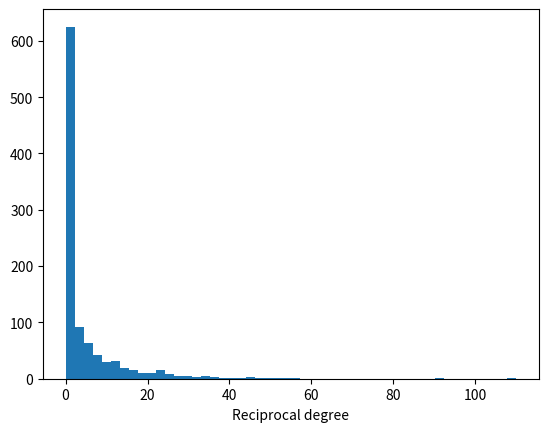
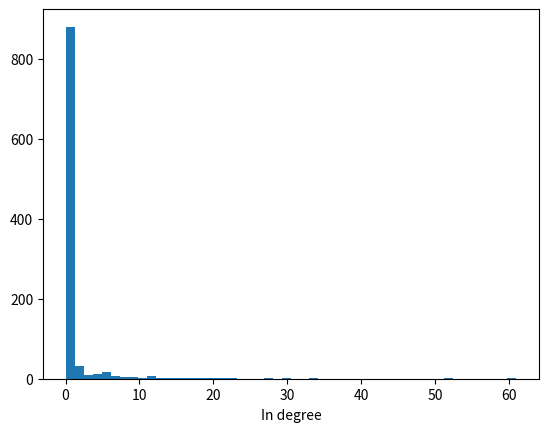
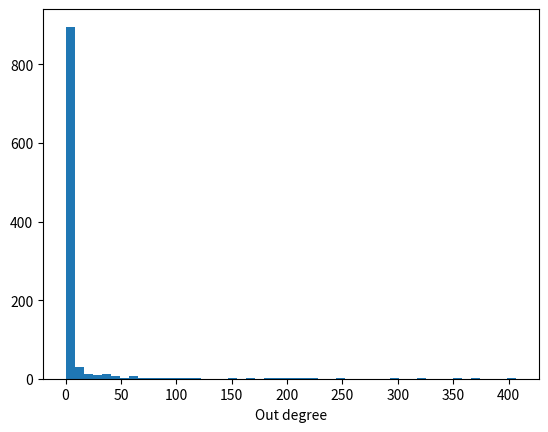

Python code for these plots, in order: (Note: this script raises an exception after producing the figures.)
#!/usr/bin/env python
# coding: utf-8

# ## Notebook to create simple directed social network graphs with $\chi^2$-distributed degrees

# In[1]:


import numpy as np
import pandas as pd
import matplotlib.pyplot as plt
import networkx as nx
from datetime import datetime
import random
import itertools
from scipy.stats import chi2
from scipy.stats import norm
from scipy.stats import spearmanr
from itertools import combinations


# In[2]:


START = datetime.now()


# In[3]:


# Parameter description
# https://gitlab.com/eu_hidalgo/use_cases/-/blob/master/social_network/network_generation/Description.txt


# ### Network Size

# In[4]:


# Declare the size of the network
# numNodes = 10_000_000
numNodes = 1_000


# In[ ]:





# ### Spearman's rank correlation of the degrees:
# 
# - $\rho_1 = \rho(\text{reciprocal, in})$
# - $\rho_2 = \rho(\text{reciprocal, out})$
# - $\rho_3 = \rho(\text{in, out})$
# 

# In[5]:


# Declare the rank correlation between reciprocal, in- and out-degree
Rho_1 = 0.8
Rho_2 = 0.8
Rho_3 = 0.8


# In[6]:


# Map Spearman's Rho into the linear correaltion coefficient R

# R = 2*sin(rho_s*pi/6)

R_1 = 2*np.sin(Rho_1*np.pi/6)
R_2 = 2*np.sin(Rho_2*np.pi/6)
R_3 = 2*np.sin(Rho_3*np.pi/6)

print(R_1, R_2, R_3)


# In[ ]:





# ### Sample Gaussian normal distributed, correlated data and transform it into the $\mathcal{U}_{]0,1[}^3$ - space

# In[7]:


# Generate datapoints that are multivariate normally distributed with mean 0 and the covariance matrix as determined above
mean = [0,0,0]
cov = [[1,R_1,R_2], [R_1,1,R_3], [R_2,R_3,1]] 

norm_1,norm_2,norm_3 = np.random.multivariate_normal(mean, cov, numNodes).T

# Transform the data to be uniformly distributed
unif_1 = norm.cdf(norm_1)
unif_2 = norm.cdf(norm_2)
unif_3 = norm.cdf(norm_3)


# In[ ]:





# ### Declare the parameters (df, loc and scale) for the degree distributions
# 
# https://docs.scipy.org/doc/scipy/reference/generated/scipy.stats.chi2.html

# In[8]:


# Declare the parameters for the reciprocal degree distribution
df = 0.5
loc = 0.49
scale = 10
mean, var, skew, kurt = chi2.stats(df=df, loc=loc, scale=scale, moments='mvsk')
print('Mean:', mean)
print('Standard deviation:', np.sqrt(var))


# In[9]:


RECIPROCAL = chi2.ppf(unif_1, df=df, loc=loc, scale=scale)
RECIPROCAL = np.round(RECIPROCAL)


# In[10]:


plt.hist(RECIPROCAL, bins=50)
plt.xlabel('Reciprocal degree')
plt.show()


# In[ ]:





# In[11]:


# Declare the parameters for the in-degree distribution
df = 0.1
loc = 0.49
scale = 10
mean, var, skew, kurt = chi2.stats(df=df, loc=loc, scale=scale, moments='mvsk')
print('Mean:', mean)
print('Standard deviation:', np.sqrt(var))


# In[12]:


ONLY_IN = chi2.ppf(unif_2, df=df, loc=loc, scale=scale)
ONLY_IN = np.round(ONLY_IN)


# In[13]:


plt.hist(ONLY_IN, bins=50)
plt.xlabel('In degree')
plt.show()


# In[ ]:





# In[14]:


# Declare the parameters for the out-degree distribution
df = 0.1
loc = 0.49
scale = 80
mean, var, skew, kurt = chi2.stats(df=df, loc=loc, scale=scale, moments='mvsk')
print('Mean:', mean)
print('Standard deviation:', np.sqrt(var))


# In[15]:


ONLY_OUT = chi2.ppf(unif_3, df=df, loc=loc, scale=scale)
ONLY_OUT = np.round(ONLY_OUT)


# In[16]:


plt.hist(ONLY_OUT, bins=50)
plt.xlabel('Out degree')
plt.show()


# In[ ]:





# ### Put the sampled degrees in a dataframe

# In[17]:


# Put the sampled degrees in a dataframe
SAMPLED = pd.DataFrame(columns=['Reciprocal', 'In', 'Out'])

SAMPLED['Reciprocal'] = RECIPROCAL
SAMPLED['In'] = ONLY_IN
SAMPLED['Out'] = ONLY_OUT


# In[18]:


SAMPLED.describe()


# In[19]:


Sampled_Rho_1 = spearmanr(SAMPLED['Reciprocal'],SAMPLED['In'])[0]
Sampled_Rho_2 = spearmanr(SAMPLED['Reciprocal'],SAMPLED['Out'])[0]
Sampled_Rho_3 = spearmanr(SAMPLED['In'],SAMPLED['Out'])[0]

print('Sampled Spearmans Rho:', Sampled_Rho_1, Sampled_Rho_2, Sampled_Rho_3)
print('Original Spearmans Rho:', Rho_1, Rho_2, Rho_3)


# In[ ]:


print(SAMPLED)
SAMPLED.to_csv('nodes_info_'+str(numNodes)+'_users.txt', sep=' ', index=False)


# ### Preparation for the creation part

# In[ ]:


# Get the total degree per node
total = SAMPLED['Reciprocal'] + SAMPLED['In'] + SAMPLED['Out']
SAMPLED['Total'] = total

# Shuffle the dataframe
SAMPLED = SAMPLED.sample(frac=1)


# In[ ]:


# Percentage of nodes for rewiring
# Declare the parameters for the out-degree distribution
REWIRE = 0.9


# In[ ]:





# ### Sample edges

# In[ ]:


# Number of nodes
numNodes = SAMPLED.shape[0]

# Node numbers
Nodes = list(range(1, numNodes+1))

# Reciprocal degrees
RECIPROCAL = list(SAMPLED['Reciprocal'])

# Out degree without reciprocal edges
OUT = list(SAMPLED['Out'])

# In degree without reciprocal edges
IN = list(SAMPLED['In'])


# In[ ]:


# Number of nodes with a reciprocal degree bigger than 0 
reciprocal = [i for i in RECIPROCAL if i > 0]
reciprocal = len(reciprocal)

# Number of nodes with an out degree bigger than 0 
out = [i for i in OUT if i > 0]
out = len(out)

# Number of nodes with an in degree bigger than 0 
r = [i for i in IN if i > 0]
r = len(r)

# Number of reciprocal edges
Edges_m = sum(RECIPROCAL)*2

# Number of directed edges
Edges_d = (sum(OUT) + sum(IN))/2


# In[ ]:





# Self-loops

# In[ ]:


diag_sum_m = 0

# Probability of the diagonal elements
for i in range(numNodes):
    if RECIPROCAL[i] != 0:
        diag_sum_m += RECIPROCAL[i]**2/Edges_m

print(diag_sum_m)
        
# Distribute the sum uniformly over all other possible edges
diag_sum_m_dist = diag_sum_m/(reciprocal*(reciprocal-1)/2)
print(diag_sum_m_dist)


# In[ ]:


diag_sum_d = 0
diag = 0

# Probability of the diagonal elements
for i in range(numNodes):
    if (IN[i] != 0 and OUT[i] != 0):
        diag_sum_d += IN[i]*OUT[i]/Edges_d
        diag +=1
        
# Distribute the sum uniformly over all other possible edges
diag_sum_d_dist = diag_sum_d/(out*r-diag)


# In[ ]:


pr = 0.1
a = np.random.choice(np.arange(0,2), p=[1-pr, pr])
print(a)


# Reciprocal edges

# In[ ]:


Connection_r = []

counter = 0
directed_sum = 0

for i in range(numNodes):      
    for j in range(i+1, numNodes):
        a = 0
        
        # Sampling of reciprocal edges
        if (RECIPROCAL[j] != 0 and RECIPROCAL[i] != 0):
            pr = 2*RECIPROCAL[i]*RECIPROCAL[j]/Edges_m + diag_sum_m_dist
            if pr>1:
                pr=1
            a = np.random.choice(np.arange(0,2), p=[1-pr, pr])
            if a == 1:
                Connection_r.append((i+1,j+1))
                Connection_r.append((j+1,i+1))
                
                # This part is for the compensation for the sampled edges that we lose while trying to sample directed edges
                if(IN[i] != 0 and OUT[j] != 0):
                    counter += 1
                    directed_sum += IN[i]*OUT[j]/Edges_d + diag_sum_d_dist
                    
                if(IN[j] != 0 and OUT[i] != 0):
                    counter += 1
                    directed_sum += OUT[i]*IN[j]/Edges_d + diag_sum_d_dist


# In[ ]:


sampled_reciprocal = directed_sum/(out*r-diag-counter)


# Directed edges

# ### Put nodes and edges into a graph structure

# In[ ]:


# Directed empty graph
Graph = nx.DiGraph()

# Add the nodes
Graph.add_nodes_from(Nodes)

# Add the edges
Graph.add_edges_from(Connection_r)   
Graph.add_edges_from(Connection_d)   

# Number of edges
print('Number of edges:', len(Graph.edges))

# Density
print('Density of the graph:', nx.density(Graph))


# In[ ]:





# ### Save the created intermediary graph

# In[ ]:


# Save the graph in a gpickle format (adjlist only saved it as an undirected graph)
nx.write_gpickle(Graph, 'Network_Graph_intermediary.gpickle')


# In[ ]:


# Read in the saved graph (for directed graph it shall be the gpickle format)
Graph = nx.read_gpickle('Network_Graph_intermediary.gpickle')


# In[ ]:


# Translate the graph into a matrix
M = nx.to_numpy_matrix(Graph)

# Multiply with the transpose to find reciprocal edges
Reciprocal = nx.from_numpy_matrix(np.multiply(M,(M.T)), create_using=nx.DiGraph())

# Re-numerate the nodes of the reciprocal graph
mapping = {i: Graph for i, Graph in enumerate(list(Graph.nodes()))}
Reciprocal = nx.relabel_nodes(Reciprocal, mapping)

# List of reciprocal edges
reciprocal_edges = list(Reciprocal.edges)

# Save the node information for the graph in a dataframe
degrees = pd.concat([pd.Series(dict(Graph.in_degree()), name='in'), 
                     pd.Series(dict(Graph.out_degree()), name='out'),
                     pd.Series(dict(Reciprocal.in_degree()), name='reciprocal'),
                     pd.Series(pd.Series(dict(Graph.in_degree()))+pd.Series(dict(Graph.out_degree())), name='total')], 
                     axis=1)

degrees['Ne'] = degrees['total'] - degrees['reciprocal']


# In[ ]:


# Nodes with 0 or 1 neighbors are not considered for the rewiring procedure
SORT = sorted(list(degrees['Ne']))

if REWIRE == 0:
    DEG = 0
else:
    if (int(np.round(numNodes*REWIRE)) == numNodes):
        DEG = SORT[int(np.round(numNodes*REWIRE))-1]
    else:
        DEG = SORT[int(np.round(numNodes*REWIRE))-1]

print('Maximum degree for nodes considered for the rewiring procedure:', DEG)

# Nodes with a small reciprocal degree
nodes = list(degrees[(degrees['Ne'] > 1) & (degrees['Ne'] <= DEG)].index)
print('Number of nodes considered for the rewiring procedure: ', len(nodes))

MED = degrees[(degrees['Ne'] > 1) & (degrees['Ne'] <= DEG)]['Ne'].median()
print('Median degree of nodes considered for the rewiring procedure:', MED)


# In[ ]:


# Time to estimate how much longer the procedure will take
print(datetime.now().time())

for i in range(len(nodes)):
    # print the time after every 1,000 nodes
    if i%1000 == 0:
        print(datetime.now().time())
        
    help = 0

    # First degree neighbors of the node we are investigating
    # As it is a directed graph, we need the neighbors and concatenate the predecessors
    Ne1 = list(set(list(Graph.predecessors(nodes[i])) + list(Graph.neighbors(nodes[i]))))

    # Second degree neighbors of the nodes we are investigating
    Ne2 = []
    dir_degree = len(Ne1)
    if dir_degree <= MED:
        x = 0.5
    else:
        x = 0.3
        
    # Get all the first degree neighbor pairs
    output = sum([list(map(list, combinations(Ne1, 2)))], [])
    Neighbors = random.sample(output, int(np.ceil(dir_degree * (dir_degree-1) * x)))
    
    # We give a fraction of the first degree neighbor pairs the chance to connect, depending on the node degree
    for j in range(int(np.ceil(dir_degree * (dir_degree-1) * x))):
        
        help = 0
    
        # Randomly sample the first degree neighbors that we want to check for rewiring
        # Note that the same pair can be sampled again
        Neighbor1 = Neighbors[j][0]
        Neighbor2 = Neighbors[j][1]

        # Candidates for rewiring (2nd degree neighbors)
        Candidates = []

        # Rewiring only possible if the list of candidates is not empty
        Candidates_final = []

        # Final edge to rewire
        rewire = 0

        # Only potentially rewire if the two nodes are not connected (these already form a triangle)
        if ((Neighbor1, Neighbor2) in Graph.edges or (Neighbor2, Neighbor1) in Graph.edges) == False:
            # Second degree neighbors: Here we could have multipe entries for one node as we can have a reciprocal edge
            # Therefore we eliminate duplicate entries by making the list a set and then a list again
            Ne2 = []
            Ne2.append(list(set(list(Graph.predecessors(Neighbor1)) + list(Graph.neighbors(Neighbor1)))))
            Ne2.append(list(set(list(Graph.predecessors(Neighbor2)) + list(Graph.neighbors(Neighbor2)))))
                
            # Remove all 2nd degree neighbors with a smaller number than the currently investigated node
            # This is to not interrupt the already created triangles too much
            Ne2[0] = [x for x in Ne2[0] if x > nodes[i]]
            Ne2[1] = [x for x in Ne2[1] if x > nodes[i]]

            # Find the nodes in Ne2 that are connected to both nodes of Ne1 and remove them
            non_unique = []
            intersect = set(Ne2[0]).intersection(set(Ne2[1]))
            for m in range(len(intersect)):
                non_unique.append(list(intersect)[m])

            # Remove the non-unique nodes from the list of neighbors (includes the node we are originally investigating)
            for m in range(len(non_unique)):
                Ne2[0].remove(non_unique[m])
                Ne2[1].remove(non_unique[m])

            # Lists may not be empty
            if (Ne2[0] and Ne2[1]):

                # Give it 10 tries to find an edge for the rewiring (here we do not loop throigh all, but randomy choose two nodes from both lists of 2nd degree neighbors)
                for l in range(10):
                    
                    # With the variable 'help', we check if we have found a match for rewiring
                    if help == 0:
                        
                        rewire = 0

                        # Randomly choose a node from Ne2[0] and from Ne2[1]
                        Candidate1 = random.choice(Ne2[0])
                        Candidate2 = random.choice(Ne2[1])

                        # Save the candidate edges in a list
                        Candidates = [(Candidate1, Candidate2), (Candidate2, Candidate1)]

                        # There may not be a connection between them
                        if (Candidates[0] not in Graph.edges and Candidates[1] not in Graph.edges):
                            rewire = Candidates[0]

                            # In the variable "rewire", we save the edges that can be established
                            if rewire != 0:

                                # rewire[0] - Neighbor1 and Neighbor2 - rewire[1]
                                if ((rewire[0], Neighbor1) in Graph.edges and (Neighbor1, rewire[0]) in Graph.edges and (rewire[1], Neighbor2) in Graph.edges and (Neighbor2, rewire[1]) in Graph.edges):
                                    Graph.remove_edge(rewire[0], Neighbor1)
                                    Graph.remove_edge(Neighbor1, rewire[0])
                                    Graph.remove_edge(rewire[1], Neighbor2)
                                    Graph.remove_edge(Neighbor2, rewire[1])

                                    Graph.add_edge(rewire[0], rewire[1])
                                    Graph.add_edge(rewire[1], rewire[0])
                                    Graph.add_edge(Neighbor1, Neighbor2)
                                    Graph.add_edge(Neighbor2, Neighbor1)
                                    help = 1

                                # rewire[0] -> Neighbor1 and Neighbor2 -> rewire[1]
                                if ((rewire[0], Neighbor1) in Graph.edges and (Neighbor1, rewire[0]) not in Graph.edges and (rewire[1], Neighbor2) not in Graph.edges and (Neighbor2, rewire[1]) in Graph.edges):
                                    Graph.remove_edge(rewire[0], Neighbor1)
                                    Graph.remove_edge(Neighbor2, rewire[1])

                                    Graph.add_edge(rewire[0], rewire[1])
                                    Graph.add_edge(Neighbor2, Neighbor1)
                                    help = 1

                                # rewire[0] <- Neighbor1 and Neighbor2 <- rewire[1]    
                                if ((rewire[0], Neighbor1) not in Graph.edges and (Neighbor1, rewire[0]) in Graph.edges and (rewire[1], Neighbor2) in Graph.edges and (Neighbor2, rewire[1]) not in Graph.edges):
                                    Graph.remove_edge(Neighbor1, rewire[0])
                                    Graph.remove_edge(rewire[1], Neighbor2)

                                    Graph.add_edge(rewire[1], rewire[0])
                                    Graph.add_edge(Neighbor1, Neighbor2)
                                    help = 1

print(datetime.now().time())


# In[ ]:





# In[ ]:


END = datetime.now()


# In[ ]:


def days_hours_minutes_seconds(td):
    return td.days, td.seconds//3600, (td.seconds//60)%60, td.seconds%60


# In[ ]:


# Compute the total runtime
DELTA = END-START
DELTA.total_seconds()
DELTA = days_hours_minutes_seconds(DELTA)

print('Start of computation time:', START.time())
print('End of computation time:', END.time())


# In[ ]:


DAYS = 0
HOURS = 0
MINUTES = 0
SECONDS = 0

if DELTA[0] > 0:
    DAYS = DELTA[0]
if DELTA[1] > 0:
    HOURS = DELTA[1]
if DELTA[2] > 0:
    MINUTES = DELTA[2]
if DELTA[3] > 0:
    SECONDS = DELTA[3]
    

if DAYS == 0:
    if HOURS == 0:  
        if MINUTES == 0:
            print('Computation time: %d sec' %(SECONDS))
        else: 
            print('Computation time: %d min and %d sec' %(MINUTES, SECONDS))
    else:
        print('Computation time: %d hr, %d min and %d sec' %(HOURS, MINUTES, SECONDS))
else: 
    print('Computation time: %d d, %d hs, %d min and %d sec' %(DAYS, HOURS, MINUTES, SECONDS))
    


# In[ ]:
